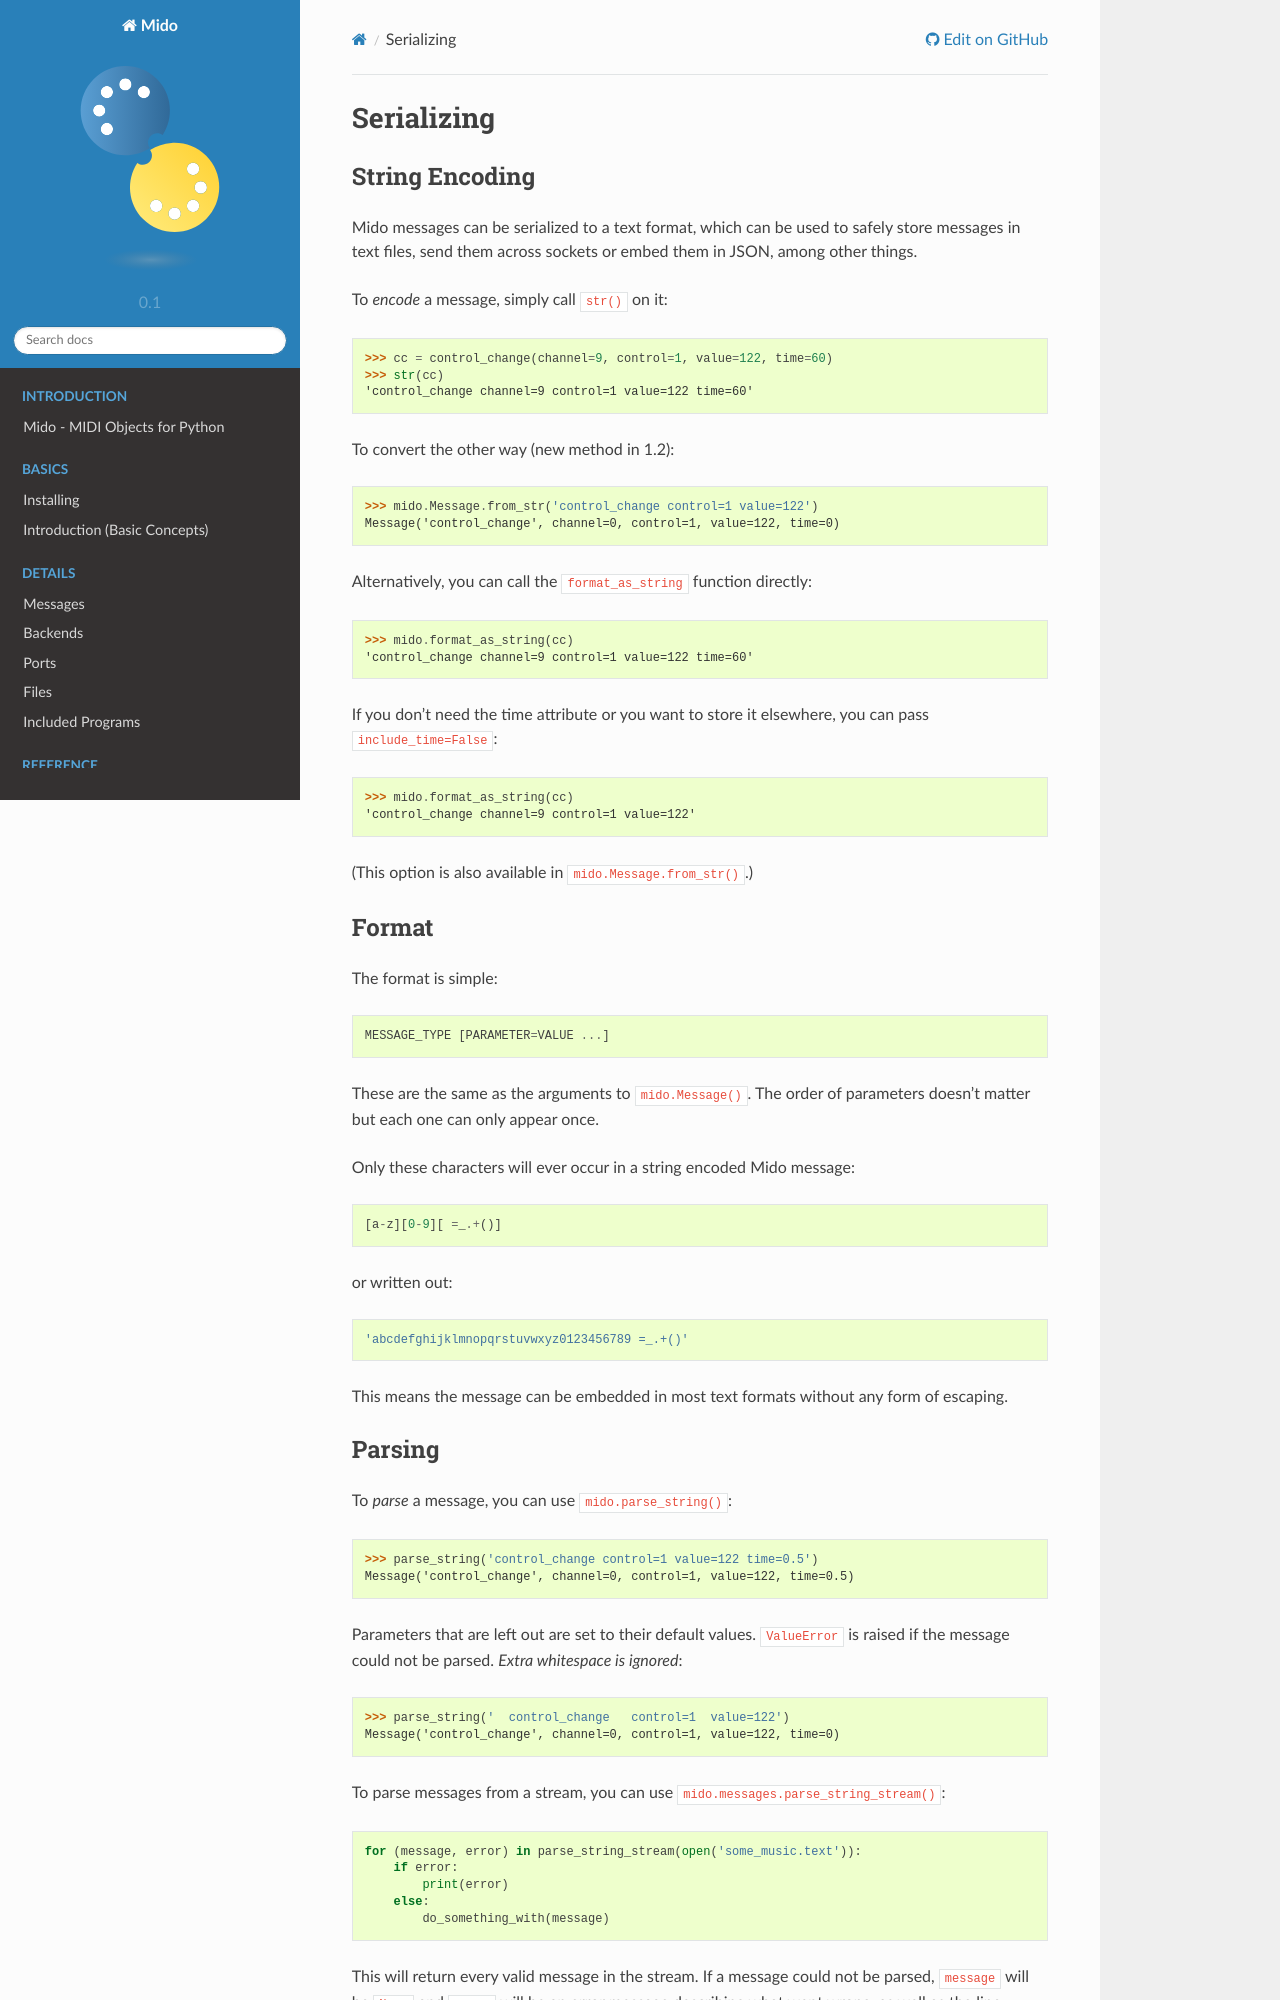

repository: sucy1/cc-feedback-mido-002 · page: messages/serializing.html · generator: sphinx

.. SPDX-FileCopyrightText: 2013 Ole Martin Bjorndalen <ombdalen@gmail.com>
..
.. SPDX-License-Identifier: CC-BY-4.0


Serializing
-----------

String Encoding
^^^^^^^^^^^^^^^

Mido messages can be serialized to a text format, which can be used to
safely store messages in text files, send them across sockets or embed
them in JSON, among other things.

To *encode* a message, simply call ``str()`` on it::

    >>> cc = control_change(channel=9, control=1, value=122, time=60)
    >>> str(cc)
    'control_change channel=9 control=1 value=122 time=60'

To convert the other way (new method in 1.2)::

    >>> mido.Message.from_str('control_change control=1 value=122')
    Message('control_change', channel=0, control=1, value=122, time=0)

Alternatively, you can call the ``format_as_string`` function directly:

    >>> mido.format_as_string(cc)
    'control_change channel=9 control=1 value=122 time=60'

If you don't need the time attribute or you want to store it elsewhere, you
can pass ``include_time=False``::

    >>> mido.format_as_string(cc)
    'control_change channel=9 control=1 value=122'

(This option is also available in ``mido.Message.from_str()``.)


Format
^^^^^^

The format is simple::

    MESSAGE_TYPE [PARAMETER=VALUE ...]

These are the same as the arguments to ``mido.Message()``. The order
of parameters doesn't matter but each one can only appear once.

Only these characters will ever occur in a string encoded Mido message::

    [a-z][0-9][ =_.+()]

or written out::

    'abcdefghijklmnopqrstuvwxyz0123456789 =_.+()'

This means the message can be embedded in most text formats without
any form of escaping.
